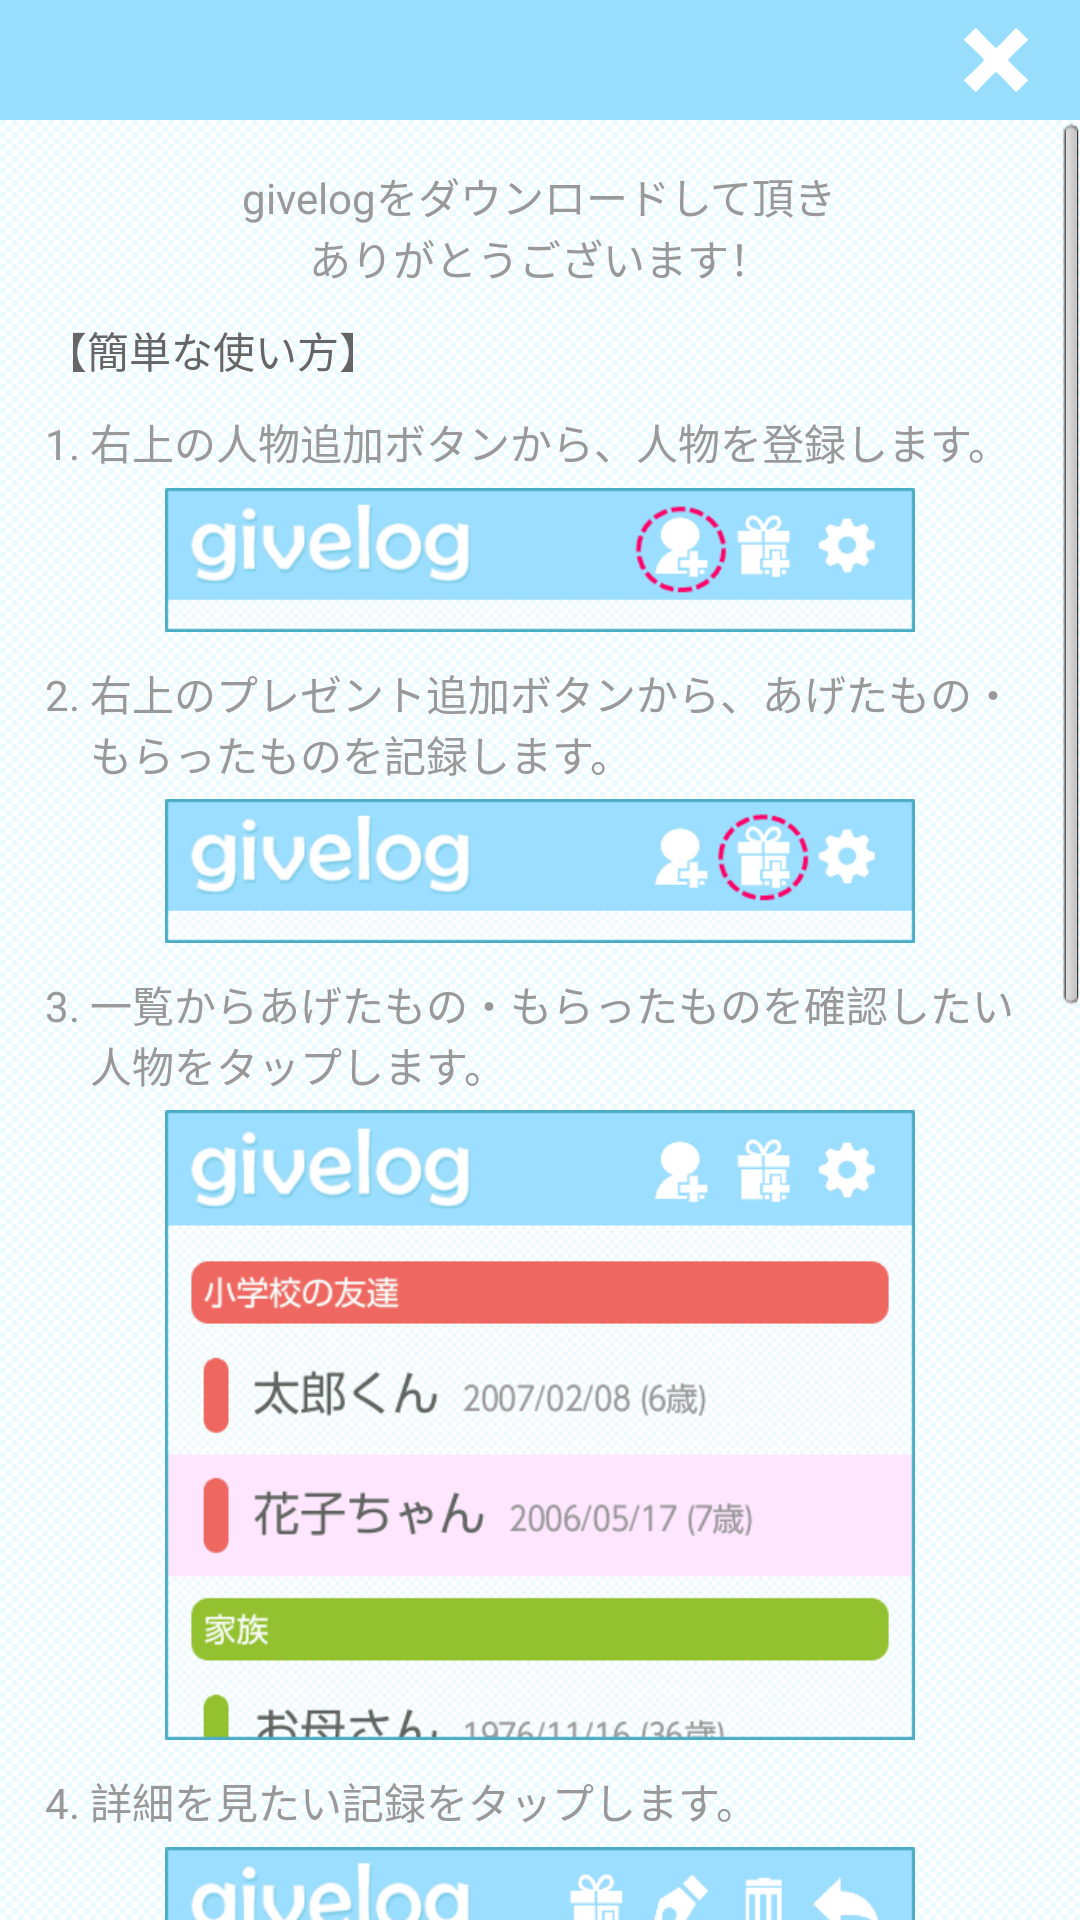

The Android layout XML behind this screen, and the referenced resources:
<!-- AndroidManifest.xml: application theme android:Theme.Light.NoTitleBar -->
<!-- res/layout/dialog_guide.xml -->
<?xml version="1.0" encoding="utf-8"?>

<RelativeLayout xmlns:android="http://schemas.android.com/apk/res/android"
    android:layout_width="wrap_content"
    android:layout_height="wrap_content"
    android:background="@drawable/style_bg"
    android:minWidth="290dip"
    android:orientation="vertical" >

    <ScrollView
        android:id="@+id/scrollView1"
        android:layout_width="match_parent"
        android:layout_height="wrap_content"
        android:layout_marginTop="40dp" >

        <LinearLayout
            android:layout_width="match_parent"
            android:layout_height="wrap_content"
            android:orientation="vertical"
            android:padding="15dp" >

            <TextView
                android:id="@+id/TextView01"
                android:layout_width="wrap_content"
                android:layout_height="wrap_content"
                android:layout_gravity="center_horizontal"
                android:text="givelogをダウンロードして頂き"
                android:textAppearance="?android:attr/textAppearanceSmall"
                android:textColor="@color/right_gray" />

            <TextView
                android:id="@+id/TextView02"
                android:layout_width="wrap_content"
                android:layout_height="wrap_content"
                android:layout_gravity="center_horizontal"
                android:layout_marginBottom="10dp"
                android:text="ありがとうございます！"
                android:textAppearance="?android:attr/textAppearanceSmall"
                android:textColor="@color/right_gray" />

            <TextView
                android:id="@+id/TextView03"
                android:layout_width="wrap_content"
                android:layout_height="wrap_content"
                android:layout_marginBottom="10dp"
                android:text="【簡単な使い方】"
                android:textAppearance="?android:attr/textAppearanceSmall"
                android:textColor="@color/gray" />

            <LinearLayout
                android:layout_width="match_parent"
                android:layout_height="wrap_content" >

                <TextView
                    android:id="@+id/TextView04"
                    android:layout_width="wrap_content"
                    android:layout_height="wrap_content"
                    android:text="1. "
                    android:textAppearance="?android:attr/textAppearanceSmall"
                    android:textColor="@color/right_gray" />

                <TextView
                    android:id="@+id/TextView05"
                    android:layout_width="wrap_content"
                    android:layout_height="wrap_content"
                    android:text="右上の人物追加ボタンから、人物を登録します。"
                    android:textAppearance="?android:attr/textAppearanceSmall"
                    android:textColor="@color/right_gray" />
            </LinearLayout>

            <ImageView
                android:id="@+id/imageView1"
                android:layout_width="250dp"
                android:layout_height="48dp"
                android:layout_gravity="center_horizontal"
                android:layout_marginBottom="10dp"
                android:layout_marginTop="5dp"
                android:background="@drawable/guide1" />

            <LinearLayout
                android:layout_width="match_parent"
                android:layout_height="wrap_content" >

                <TextView
                    android:id="@+id/TextView05"
                    android:layout_width="wrap_content"
                    android:layout_height="wrap_content"
                    android:text="2. "
                    android:textAppearance="?android:attr/textAppearanceSmall"
                    android:textColor="@color/right_gray" />

                <TextView
                    android:id="@+id/TextView06"
                    android:layout_width="wrap_content"
                    android:layout_height="wrap_content"
                    android:text="右上のプレゼント追加ボタンから、あげたもの・もらったものを記録します。"
                    android:textAppearance="?android:attr/textAppearanceSmall"
                    android:textColor="@color/right_gray" />
            </LinearLayout>

            <ImageView
                android:id="@+id/ImageView01"
                android:layout_width="250dp"
                android:layout_height="48dp"
                android:layout_gravity="center_horizontal"
                android:layout_marginBottom="10dp"
                android:layout_marginTop="5dp"
                android:background="@drawable/guide2" />

            <LinearLayout
                android:layout_width="match_parent"
                android:layout_height="wrap_content" >

                <TextView
                    android:id="@+id/TextView08"
                    android:layout_width="wrap_content"
                    android:layout_height="wrap_content"
                    android:text="3. "
                    android:textAppearance="?android:attr/textAppearanceSmall"
                    android:textColor="@color/right_gray" />

                <TextView
                    android:id="@+id/TextView07"
                    android:layout_width="wrap_content"
                    android:layout_height="wrap_content"
                    android:text="一覧からあげたもの・もらったものを確認したい人物をタップします。"
                    android:textAppearance="?android:attr/textAppearanceSmall"
                    android:textColor="@color/right_gray" />
            </LinearLayout>

            <ImageView
                android:id="@+id/imageView3"
                android:layout_width="250dp"
                android:layout_height="210dp"
                android:layout_gravity="center_horizontal"
                android:layout_marginBottom="10dp"
                android:layout_marginTop="5dp"
                android:background="@drawable/guide3" />

            <LinearLayout
                android:layout_width="match_parent"
                android:layout_height="wrap_content" >

                <TextView
                    android:id="@+id/TextView09"
                    android:layout_width="wrap_content"
                    android:layout_height="wrap_content"
                    android:text="4. "
                    android:textAppearance="?android:attr/textAppearanceSmall"
                    android:textColor="@color/right_gray" />

                <TextView
                    android:id="@+id/TextView10"
                    android:layout_width="wrap_content"
                    android:layout_height="wrap_content"
                    android:text="詳細を見たい記録をタップします。"
                    android:textAppearance="?android:attr/textAppearanceSmall"
                    android:textColor="@color/right_gray" />
            </LinearLayout>

            <ImageView
                android:id="@+id/imageView4"
                android:layout_width="250dp"
                android:layout_height="260dp"
                android:layout_gravity="center_horizontal"
                android:layout_marginBottom="10dp"
                android:layout_marginTop="5dp"
                android:background="@drawable/guide4" />

            <LinearLayout
                android:layout_width="match_parent"
                android:layout_height="wrap_content" >

                <TextView
                    android:id="@+id/TextView09"
                    android:layout_width="wrap_content"
                    android:layout_height="wrap_content"
                    android:text="5. "
                    android:textAppearance="?android:attr/textAppearanceSmall"
                    android:textColor="@color/right_gray" />

                <TextView
                    android:id="@+id/TextView10"
                    android:layout_width="wrap_content"
                    android:layout_height="wrap_content"
                    android:text="詳細が表示されます。"
                    android:textAppearance="?android:attr/textAppearanceSmall"
                    android:textColor="@color/right_gray" />
            </LinearLayout>

            <ImageView
                android:id="@+id/imageView4"
                android:layout_width="250dp"
                android:layout_height="320dp"
                android:layout_gravity="center_horizontal"
                android:layout_marginBottom="10dp"
                android:layout_marginTop="5dp"
                android:background="@drawable/guide5" />
        </LinearLayout>
    </ScrollView>

    <RelativeLayout
        android:layout_width="match_parent"
        android:layout_height="40dip"
        android:layout_alignParentTop="true"
        android:background="@color/header" >

        <LinearLayout
            android:layout_width="wrap_content"
            android:layout_height="wrap_content"
            android:layout_alignParentRight="true"
            android:layout_centerVertical="true"
            android:layout_marginRight="10dp" >

            <Button
                android:id="@+id/buttonClose"
                android:layout_width="36dp"
                android:layout_height="36dp"
                android:background="@drawable/icon_close" />
        </LinearLayout>
    </RelativeLayout>

</RelativeLayout>
<!-- resources referenced by this layout -->
<resources>
  <color name="gray">#666666</color>
  <color name="header">#98defc</color>
  <color name="right_gray">#999999</color>
  <!-- drawable guide1: png bitmap (drawable-hdpi, 10015 bytes) -->
  <!-- drawable guide2: png bitmap (drawable-hdpi, 10097 bytes) -->
  <!-- drawable guide3: png bitmap (drawable-hdpi, 29627 bytes) -->
  <!-- drawable guide4: png bitmap (drawable-hdpi, 66393 bytes) -->
  <!-- drawable guide5: png bitmap (drawable-hdpi, 92213 bytes) -->
  <!-- drawable icon_close (drawable-hdpi) -->
  <?xml version="1.0" encoding="utf-8"?>
  
  <selector
      xmlns:android="http://schemas.android.com/apk/res/android">
   
      <item android:state_pressed="true" 
          android:drawable="@drawable/icon_close_on"/>
  
      <item android:state_pressed="false"
          android:drawable="@drawable/icon_close_off"/>
  
  </selector>
  <!-- drawable style_bg (drawable-hdpi) -->
  <?xml version="1.0" encoding="utf-8"?>
    
  <bitmap xmlns:android="http://schemas.android.com/apk/res/android"  
   android:src="@drawable/bg"  
          android:antialias="true"  
          android:dither="false"  
          android:filter="false"  
          android:gravity="fill"  
          android:tileMode="repeat" />
  <!-- drawable icon_close_on: png bitmap (drawable-hdpi, 4320 bytes) -->
  <!-- drawable icon_close_off: png bitmap (drawable-hdpi, 1157 bytes) -->
  <!-- drawable bg: png bitmap (drawable-hdpi, 128 bytes) -->
</resources>
